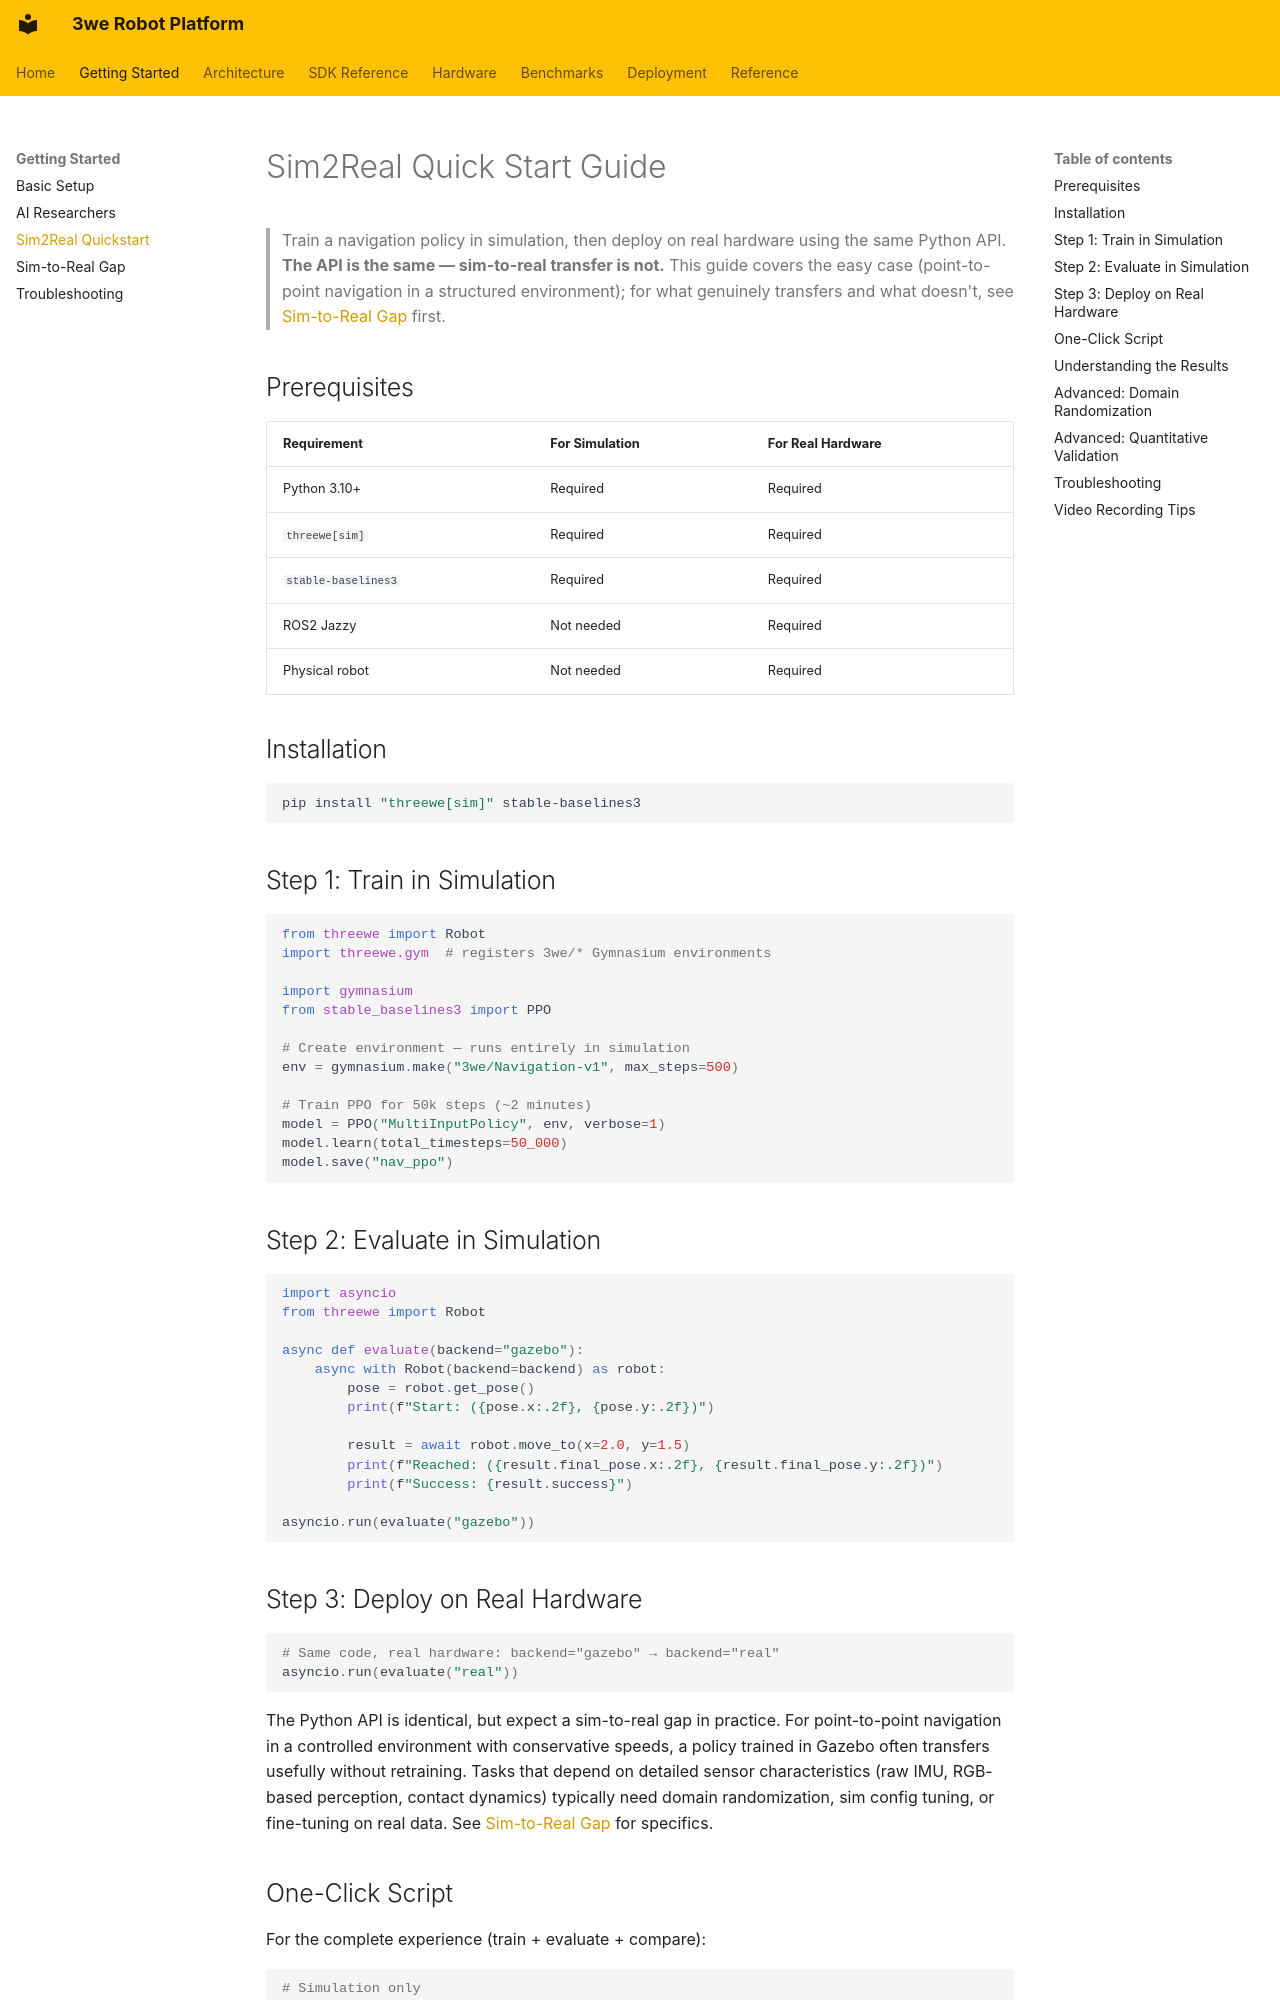

repository: telleroutlook/3we-robot-platform · page: guides/sim2real_quickstart/index.html · generator: mkdocs

# Sim2Real Quick Start Guide

> Train a navigation policy in simulation, then deploy on real hardware using the same Python API. **The API is the same — sim-to-real transfer is not.** This guide covers the easy case (point-to-point navigation in a structured environment); for what genuinely transfers and what doesn't, see [Sim-to-Real Gap](../sim_to_real_gap.md) first.

## Prerequisites

| Requirement | For Simulation | For Real Hardware |
|-------------|----------------|-------------------|
| Python 3.10+ | Required | Required |
| `threewe[sim]` | Required | Required |
| `stable-baselines3` | Required | Required |
| ROS2 Jazzy | Not needed | Required |
| Physical robot | Not needed | Required |

## Installation

```bash
pip install "threewe[sim]" stable-baselines3
```

## Step 1: Train in Simulation

```python
from threewe import Robot
import threewe.gym  # registers 3we/* Gymnasium environments

import gymnasium
from stable_baselines3 import PPO

# Create environment — runs entirely in simulation
env = gymnasium.make("3we/Navigation-v1", max_steps=500)

# Train PPO for 50k steps (~2 minutes)
model = PPO("MultiInputPolicy", env, verbose=1)
model.learn(total_timesteps=50_000)
model.save("nav_ppo")
```

## Step 2: Evaluate in Simulation

```python
import asyncio
from threewe import Robot

async def evaluate(backend="gazebo"):
    async with Robot(backend=backend) as robot:
        pose = robot.get_pose()
        print(f"Start: ({pose.x:.2f}, {pose.y:.2f})")

        result = await robot.move_to(x=2.0, y=1.5)
        print(f"Reached: ({result.final_pose.x:.2f}, {result.final_pose.y:.2f})")
        print(f"Success: {result.success}")

asyncio.run(evaluate("gazebo"))
```

## Step 3: Deploy on Real Hardware

```python
# Same code, real hardware: backend="gazebo" → backend="real"
asyncio.run(evaluate("real"))
```

The Python API is identical, but expect a sim-to-real gap in practice. For point-to-point navigation in a controlled environment with conservative speeds, a policy trained in Gazebo often transfers usefully without retraining. Tasks that depend on detailed sensor characteristics (raw IMU, RGB-based perception, contact dynamics) typically need domain randomization, sim config tuning, or fine-tuning on real data. See [Sim-to-Real Gap](../sim_to_real_gap.md) for specifics.
